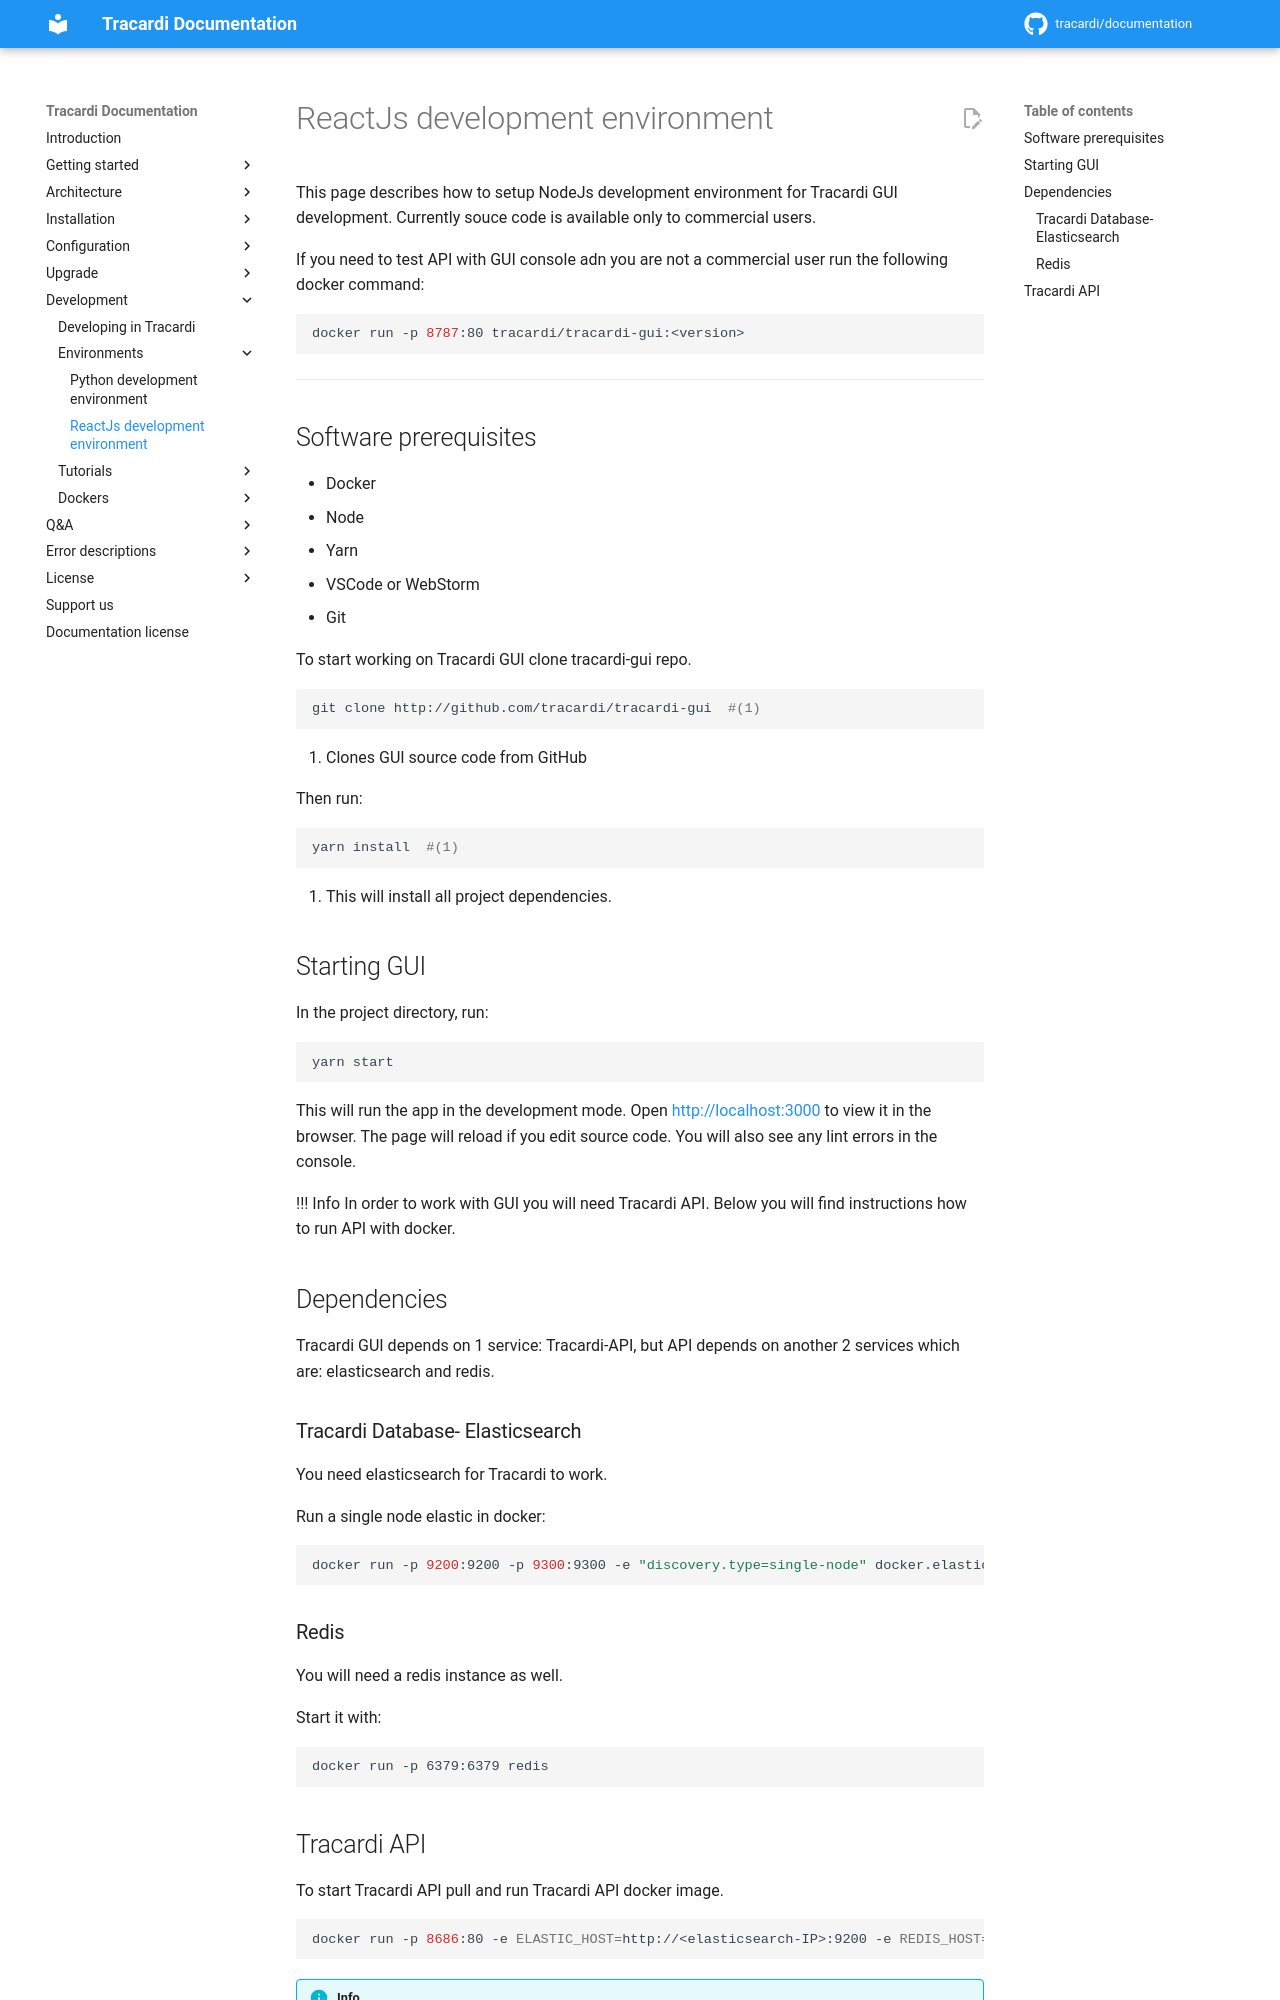

repository: Tracardi/documentation · page: 1.1.x/development/env/gui_source/index.html · generator: mkdocs

# ReactJs development environment

This page describes how to setup NodeJs development environment for Tracardi GUI development. Currently souce code is 
available only to commercial users.

If you need to test API with GUI console adn you are not a commercial user run the following docker command:

```bash
docker run -p 8787:80 tracardi/tracardi-gui:<version>
```

---

## Software prerequisites

* Docker
* Node
* Yarn
* VSCode or WebStorm
* Git

To start working on Tracardi GUI clone tracardi-gui repo.

```bash
git clone http://github.com/tracardi/tracardi-gui  #(1)
```

1. Clones GUI source code from GitHub

Then run:

```bash
yarn install  #(1)
```

1. This will install all project dependencies.

## Starting GUI

In the project directory, run:

```bash
yarn start
```

This will run the app in the development mode. Open [http://localhost:3000](http://localhost:3000) to view it in the
browser. The page will reload if you edit source code. You will also see any lint errors in the console.

!!! Info In order to work with GUI you will need Tracardi API. Below you will find instructions how to run API with
docker.

## Dependencies

Tracardi GUI depends on 1 service: Tracardi-API, but API depends on another 2 services which are: elasticsearch and redis.

### Tracardi Database- Elasticsearch

You need elasticsearch for Tracardi to work.

Run a single node elastic in docker:

```bash
docker run -p 9200:9200 -p 9300:9300 -e "discovery.type=single-node" docker.elastic.co/elasticsearch/elasticsearch:7.13.2
```

### Redis

You will need a redis instance as well.

Start it with:

```
docker run -p 6379:6379 redis
```
